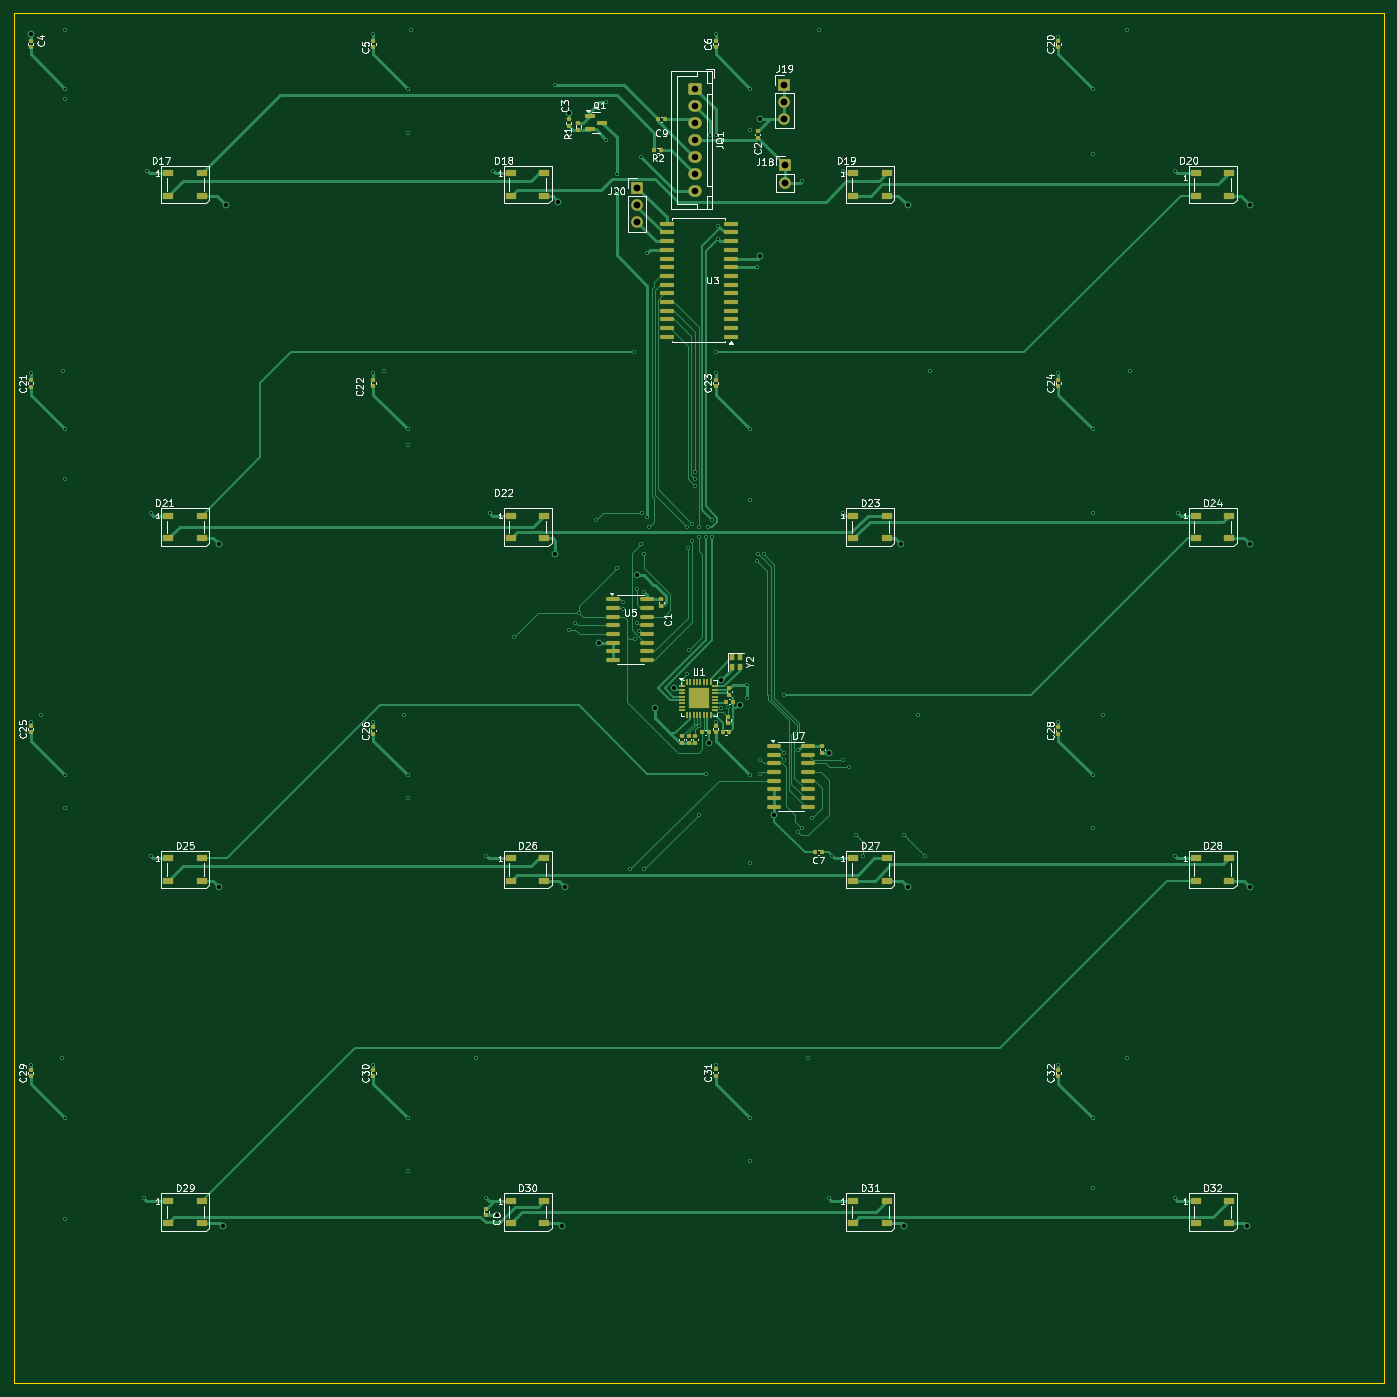
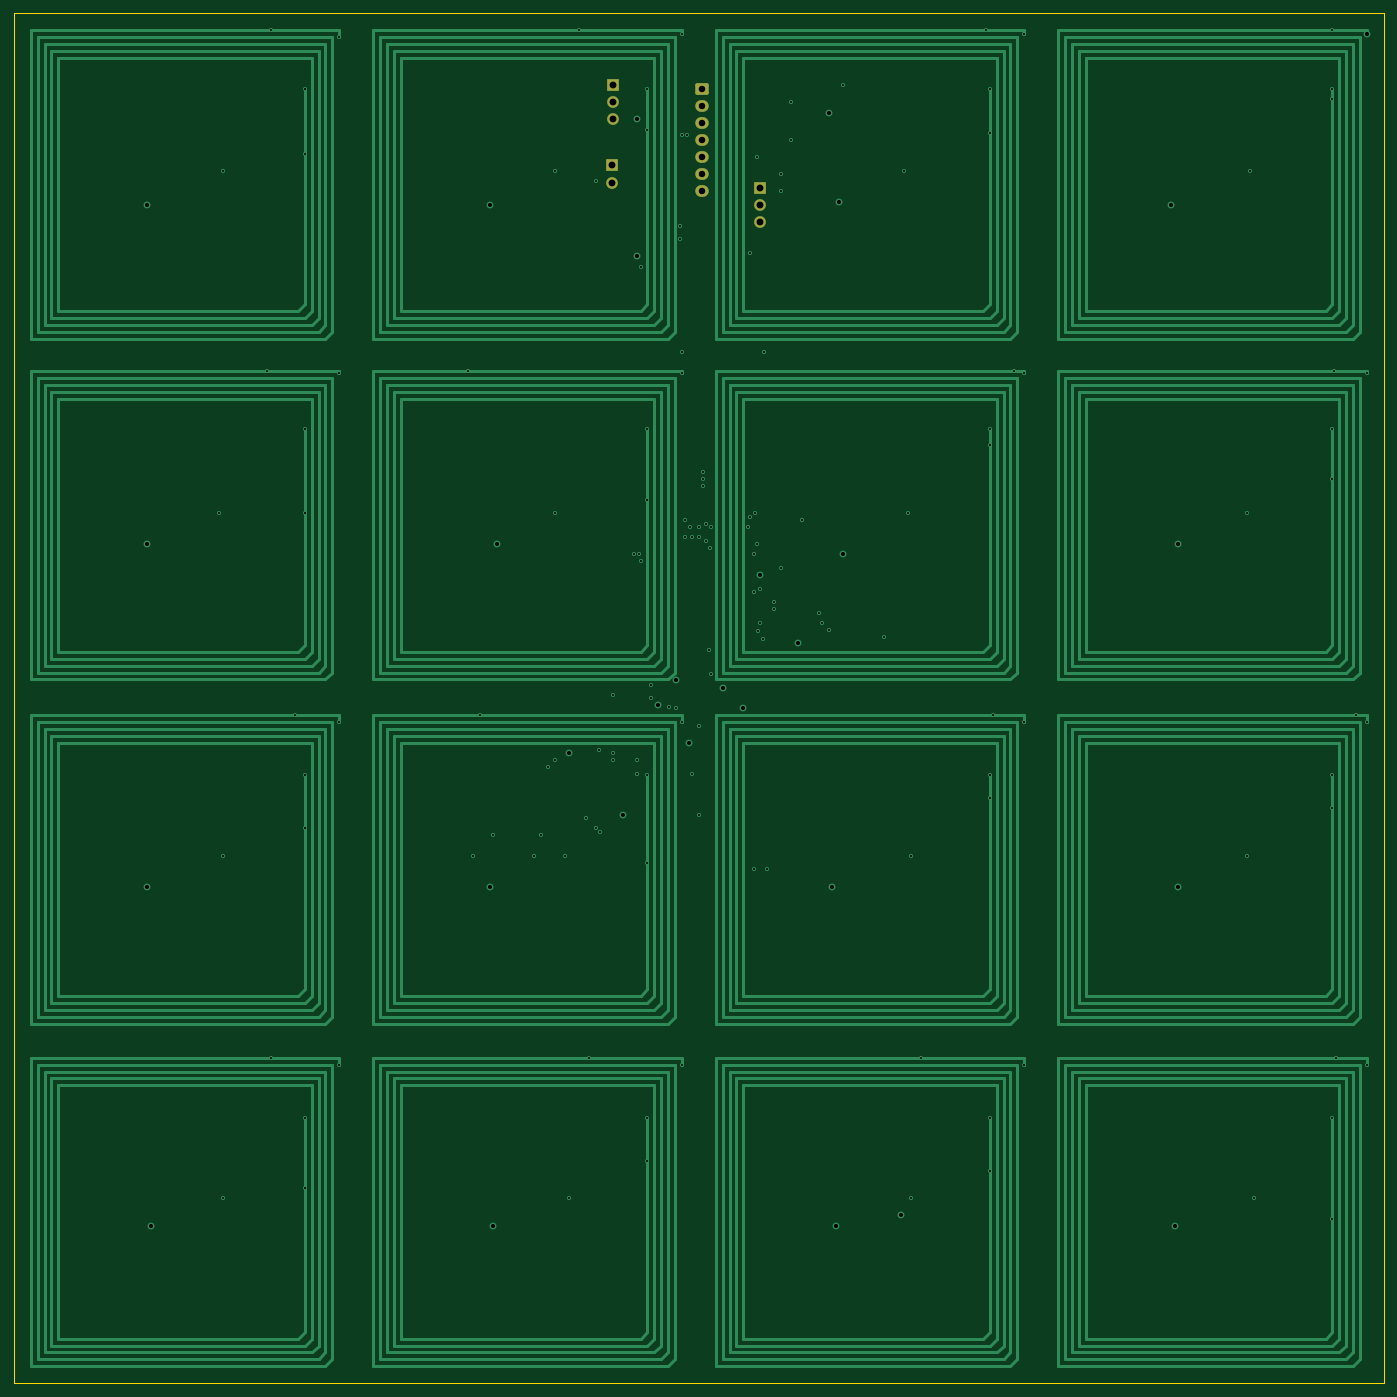
Circuit board: 13 layer files. Board 200.0 x 200.0 mm.
- bottom_copper: PCB_Chessboard-B_Cu.gbr (30219 bytes)
- bottom_mask: PCB_Chessboard-B_Mask.gbr (1673 bytes)
- paste: PCB_Chessboard-B_Paste.gbr (457 bytes)
- bottom_silk: PCB_Chessboard-B_Silkscreen.gbr (458 bytes)
- outline: PCB_Chessboard-Edge_Cuts.gbr (566 bytes)
- top_copper: PCB_Chessboard-F_Cu.gbr (52354 bytes)
- top_mask: PCB_Chessboard-F_Mask.gbr (9852 bytes)
- paste: PCB_Chessboard-F_Paste.gbr (9450 bytes)
- top_silk: PCB_Chessboard-F_Silkscreen.gbr (97675 bytes)
- inner_copper: PCB_Chessboard-In1_Cu.gbr (242688 bytes)
- inner_copper: PCB_Chessboard-In2_Cu.gbr (241099 bytes)
- drill: PCB_Chessboard-NPTH.drl (269 bytes)
- drill: PCB_Chessboard-PTH.drl (3113 bytes)

=== bottom_copper: PCB_Chessboard-B_Cu.gbr (30219 bytes, source omitted) ===
=== bottom_mask: PCB_Chessboard-B_Mask.gbr (1673 bytes, source withheld) ===
=== paste: PCB_Chessboard-B_Paste.gbr ===
%TF.GenerationSoftware,KiCad,Pcbnew,9.0.0*%
%TF.CreationDate,2025-03-24T21:43:16+01:00*%
%TF.ProjectId,PCB_Chessboard,5043425f-4368-4657-9373-626f6172642e,rev?*%
%TF.SameCoordinates,Original*%
%TF.FileFunction,Paste,Bot*%
%TF.FilePolarity,Positive*%
%FSLAX46Y46*%
G04 Gerber Fmt 4.6, Leading zero omitted, Abs format (unit mm)*
G04 Created by KiCad (PCBNEW 9.0.0) date 2025-03-24 21:43:16*
%MOMM*%
%LPD*%
G01*
G04 APERTURE LIST*
G04 APERTURE END LIST*
M02*

=== bottom_silk: PCB_Chessboard-B_Silkscreen.gbr ===
%TF.GenerationSoftware,KiCad,Pcbnew,9.0.0*%
%TF.CreationDate,2025-03-24T21:43:16+01:00*%
%TF.ProjectId,PCB_Chessboard,5043425f-4368-4657-9373-626f6172642e,rev?*%
%TF.SameCoordinates,Original*%
%TF.FileFunction,Legend,Bot*%
%TF.FilePolarity,Positive*%
%FSLAX46Y46*%
G04 Gerber Fmt 4.6, Leading zero omitted, Abs format (unit mm)*
G04 Created by KiCad (PCBNEW 9.0.0) date 2025-03-24 21:43:16*
%MOMM*%
%LPD*%
G01*
G04 APERTURE LIST*
G04 APERTURE END LIST*
M02*

=== outline: PCB_Chessboard-Edge_Cuts.gbr ===
%TF.GenerationSoftware,KiCad,Pcbnew,9.0.0*%
%TF.CreationDate,2025-03-24T21:43:17+01:00*%
%TF.ProjectId,PCB_Chessboard,5043425f-4368-4657-9373-626f6172642e,rev?*%
%TF.SameCoordinates,Original*%
%TF.FileFunction,Profile,NP*%
%FSLAX46Y46*%
G04 Gerber Fmt 4.6, Leading zero omitted, Abs format (unit mm)*
G04 Created by KiCad (PCBNEW 9.0.0) date 2025-03-24 21:43:17*
%MOMM*%
%LPD*%
G01*
G04 APERTURE LIST*
%TA.AperFunction,Profile*%
%ADD10C,0.050000*%
%TD*%
G04 APERTURE END LIST*
D10*
X0Y0D02*
X200000000Y0D01*
X200000000Y-200000000D01*
X0Y-200000000D01*
X0Y0D01*
M02*

=== top_copper: PCB_Chessboard-F_Cu.gbr (52354 bytes, source omitted) ===
=== top_mask: PCB_Chessboard-F_Mask.gbr (9852 bytes, source omitted) ===
=== paste: PCB_Chessboard-F_Paste.gbr (9450 bytes, source omitted) ===
=== top_silk: PCB_Chessboard-F_Silkscreen.gbr (97675 bytes, source omitted) ===
=== inner_copper: PCB_Chessboard-In1_Cu.gbr (242688 bytes, source omitted) ===
=== inner_copper: PCB_Chessboard-In2_Cu.gbr (241099 bytes, source omitted) ===
=== drill: PCB_Chessboard-NPTH.drl ===
M48
; DRILL file {KiCad 9.0.0} date 2025-03-24T21:43:18+0100
; FORMAT={-:-/ absolute / metric / decimal}
; #@! TF.CreationDate,2025-03-24T21:43:18+01:00
; #@! TF.GenerationSoftware,Kicad,Pcbnew,9.0.0
; #@! TF.FileFunction,NonPlated,1,4,NPTH
FMAT,2
METRIC
%
G90
G05
M30

=== drill: PCB_Chessboard-PTH.drl ===
M48
; DRILL file {KiCad 9.0.0} date 2025-03-24T21:43:18+0100
; FORMAT={-:-/ absolute / metric / decimal}
; #@! TF.CreationDate,2025-03-24T21:43:18+01:00
; #@! TF.GenerationSoftware,Kicad,Pcbnew,9.0.0
; #@! TF.FileFunction,Plated,1,4,PTH
FMAT,2
METRIC
; #@! TA.AperFunction,Plated,PTH,ViaDrill
T1C0.300
; #@! TA.AperFunction,Plated,PTH,ViaDrill
T2C0.600
; #@! TA.AperFunction,Plated,PTH,ComponentDrill
T3C0.950
; #@! TA.AperFunction,Plated,PTH,ComponentDrill
T4C1.000
%
G90
G05
T1
X2.5Y-52.5
X2.5Y-103.5
X2.5Y-153.5
X4.0Y-102.5
X7.0Y-152.5
X7.25Y-52.25
X7.5Y-2.5
X7.5Y-11.0
X7.5Y-12.5
X7.5Y-60.75
X7.5Y-68.0
X7.5Y-111.25
X7.5Y-116.0
X7.5Y-161.25
X7.5Y-176.0
X19.0Y-173.0
X19.5Y-23.0
X20.0Y-73.0
X20.0Y-123.0
X52.5Y-3.0
X52.5Y-52.5
X52.5Y-103.5
X52.5Y-153.5
X54.0Y-52.25
X57.0Y-102.5
X57.5Y-11.0
X57.5Y-17.5
X57.5Y-60.75
X57.5Y-63.0
X57.5Y-111.25
X57.5Y-114.5
X57.5Y-161.25
X57.5Y-169.0
X58.0Y-2.5
X67.5Y-152.5
X69.0Y-123.0
X69.0Y-173.0
X69.5Y-73.0
X70.0Y-23.0
X73.0Y-91.0
X79.0Y-10.5
X81.0Y-90.0
X82.0Y-89.0
X82.5Y-87.5
X85.0Y-74.0
X86.5Y-13.0
X86.5Y-18.5
X88.0Y-23.409
X88.0Y-26.0
X88.0Y-81.0
X89.0Y-86.0
X89.0Y-87.0
X90.0Y-124.999
X90.5Y-49.5
X90.687Y-91.313
X91.0Y-84.0
X91.0Y-89.0
X91.286Y-90.214
X91.5Y-21.0
X91.5Y-77.5
X91.75Y-72.934
X92.0Y-79.0
X92.0Y-84.5
X92.0Y-124.999
X92.5Y-35.0
X92.5Y-73.5
X92.75Y-74.999
X98.25Y-74.999
X98.25Y-96.5
X98.4Y-78.0
X98.5Y-93.0
X99.0Y-74.5
X99.0Y-77.0
X99.4Y-67.0
X99.4Y-68.0
X99.4Y-69.0
X100.0Y-74.999
X100.0Y-76.5
X100.0Y-104.0
X100.0Y-117.0
X101.0Y-76.5
X101.0Y-111.0
X101.35Y-74.999
X101.7Y-17.75
X102.0Y-74.0
X102.0Y-76.5
X102.5Y-3.0
X102.5Y-17.75
X102.5Y-49.5
X102.5Y-52.5
X102.5Y-103.5
X102.5Y-153.5
X102.75Y-31.0
X102.75Y-33.0
X103.297Y-101.4
X104.33Y-101.288
X107.0Y-98.0
X107.0Y-100.0
X107.5Y-11.0
X107.5Y-17.0
X107.5Y-60.75
X107.5Y-71.0
X107.5Y-111.25
X107.5Y-124.0
X107.5Y-161.25
X107.5Y-167.5
X108.5Y-37.0
X108.5Y-80.0
X108.7Y-79.0
X109.0Y-109.0
X109.0Y-111.0
X109.5Y-79.0
X112.497Y-108.0
X112.497Y-109.0
X112.5Y-99.5
X114.46Y-119.54
X114.5Y-107.5
X115.0Y-24.5
X115.0Y-119.0
X116.0Y-152.5
X116.5Y-117.5
X117.5Y-2.5
X119.0Y-173.0
X119.5Y-123.0
X121.0Y-23.0
X121.0Y-73.0
X121.0Y-109.0
X122.0Y-110.0
X123.0Y-120.0
X124.0Y-123.0
X130.0Y-120.0
X132.0Y-102.5
X133.0Y-123.0
X133.75Y-52.25
X152.5Y-3.5
X152.5Y-52.5
X152.5Y-103.5
X152.5Y-153.5
X157.5Y-11.0
X157.5Y-20.5
X157.5Y-60.75
X157.5Y-73.0
X157.5Y-111.25
X157.5Y-119.0
X157.5Y-161.25
X157.5Y-171.5
X159.0Y-102.5
X162.5Y-2.5
X162.5Y-152.5
X163.0Y-52.25
X169.5Y-23.0
X169.5Y-123.0
X169.5Y-173.0
X170.0Y-73.0
T2
X2.5Y-3.0
X30.0Y-77.5
X30.0Y-127.5
X30.5Y-177.0
X31.0Y-28.0
X70.5Y-175.5
X79.0Y-79.0
X79.5Y-27.5
X80.0Y-177.0
X80.5Y-127.5
X81.0Y-14.5
X85.5Y-92.0
X91.0Y-82.066
X93.597Y-101.403
X96.45Y-98.51
X101.5Y-106.5
X103.306Y-97.4
X106.0Y-101.0
X109.0Y-15.5
X109.0Y-35.5
X111.0Y-117.0
X119.0Y-108.0
X129.5Y-77.5
X130.0Y-177.0
X130.5Y-28.0
X130.5Y-127.5
X180.0Y-177.0
X180.5Y-28.0
X180.5Y-77.5
X180.5Y-127.5
T3
X99.5Y-11.0
X99.5Y-13.5
X99.5Y-16.0
X99.5Y-18.5
X99.5Y-21.0
X99.5Y-23.5
X99.5Y-26.0
T4
X91.0Y-25.46
X91.0Y-28.0
X91.0Y-30.54
X112.5Y-10.42
X112.5Y-12.96
X112.5Y-15.5
X112.62Y-22.185
X112.62Y-24.725
M30

